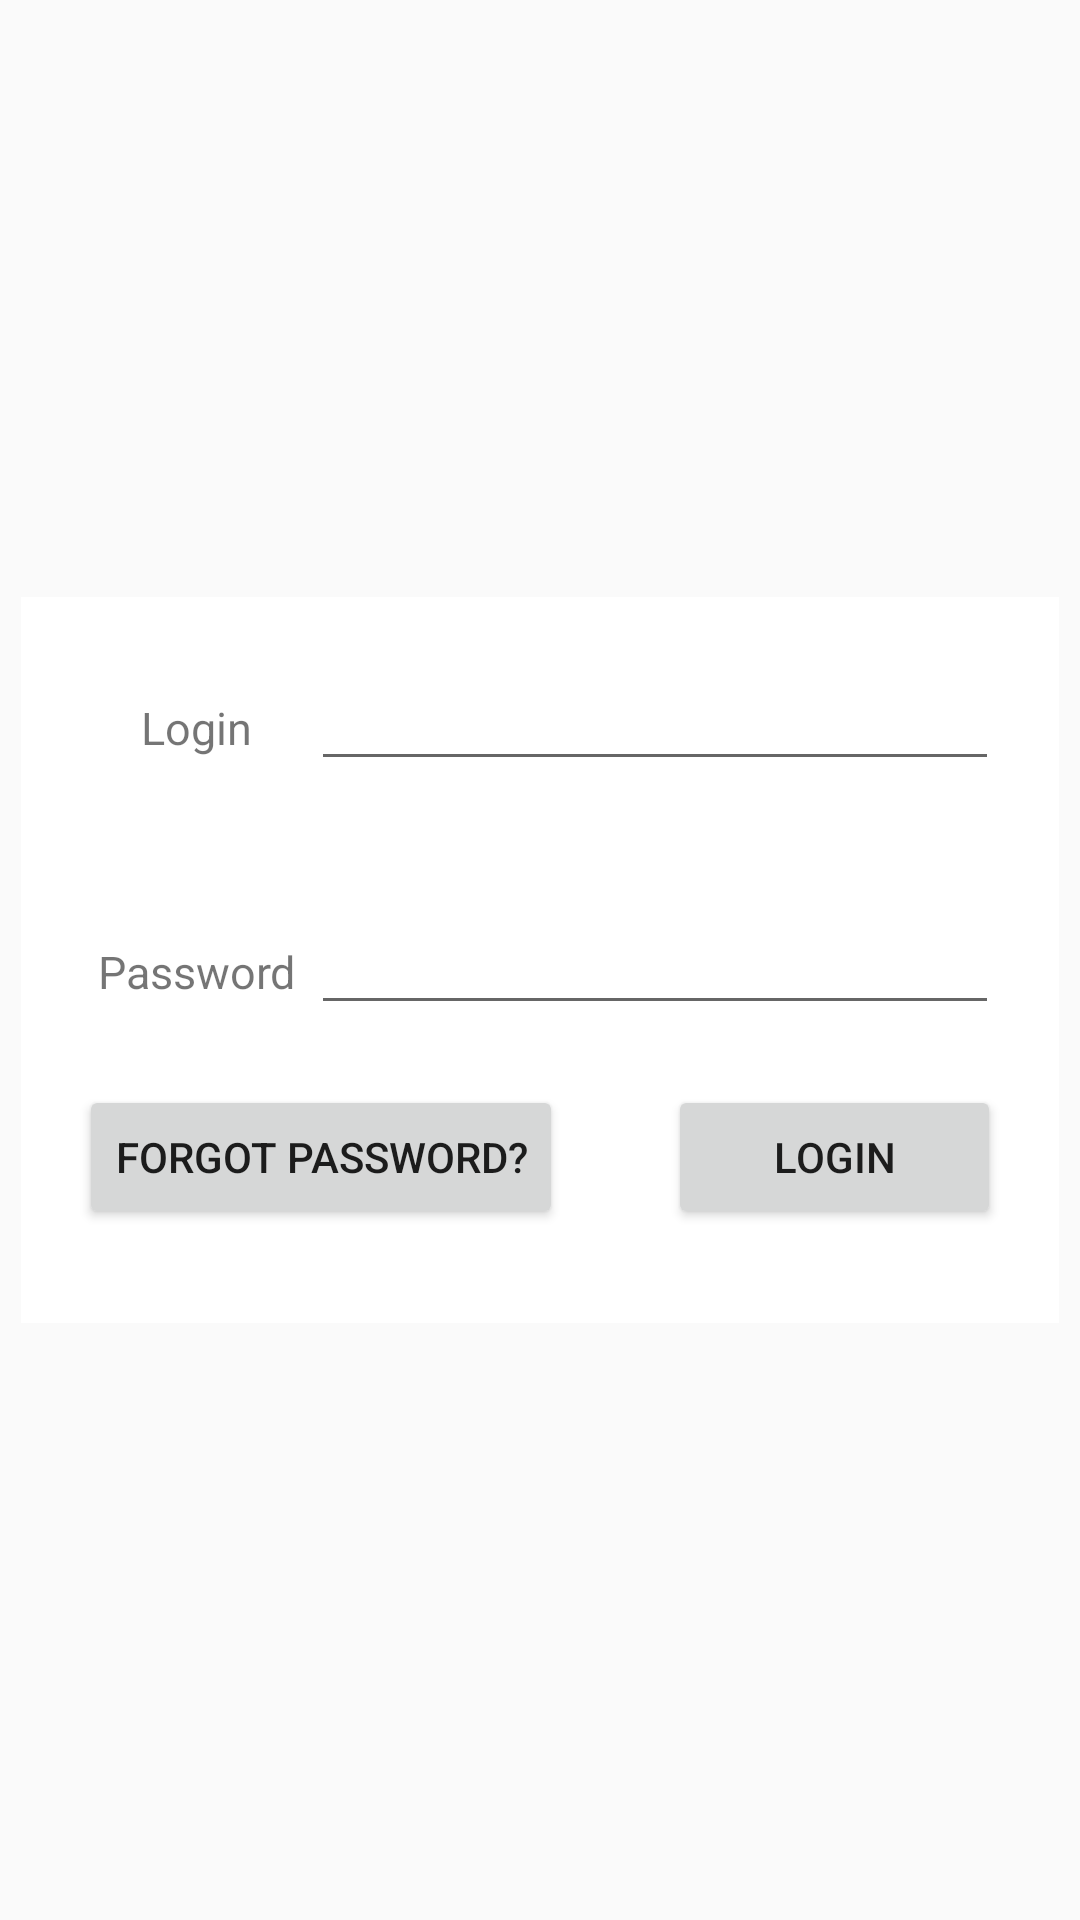

Produce the Android XML layout that renders to this screen, including the resource entries it uses.
<!-- AndroidManifest.xml: application theme AppTheme -->
<!-- res/layout/activity_login.xml -->
<?xml version="1.0" encoding="utf-8"?>
<LinearLayout xmlns:android="http://schemas.android.com/apk/res/android"
    xmlns:app="http://schemas.android.com/apk/res-auto"
    xmlns:tools="http://schemas.android.com/tools"
    android:layout_width="match_parent"
    android:layout_height="match_parent"
    android:background="@drawable/bg_login"
    android:hapticFeedbackEnabled="true"
    tools:context=".LoginActivity"
    android:gravity="center">


    <LinearLayout
        android:layout_width="346dp"
        android:layout_height="242dp"
        android:background="@android:color/white"
        android:orientation="vertical">

        <LinearLayout
            android:layout_width="match_parent"
            android:layout_height="wrap_content"
            android:layout_margin="20dp"
            android:orientation="horizontal">

            <TextView
                android:layout_width="match_parent"
                android:layout_height="wrap_content"
                android:layout_weight="3"
                android:gravity="center"
                android:text="Login"
                android:textSize="15dp" />

            <EditText
                android:layout_width="match_parent"
                android:layout_height="wrap_content"
                android:layout_weight="1" />

        </LinearLayout>

        <LinearLayout
            android:layout_width="match_parent"
            android:layout_height="wrap_content"
            android:layout_margin="20dp"
            android:orientation="horizontal">

            <TextView
                android:layout_width="match_parent"
                android:layout_height="wrap_content"
                android:layout_weight="3"
                android:gravity="center"
                android:text="Password"
                android:textSize="15dp" />

            <EditText
                android:layout_width="match_parent"
                android:layout_height="wrap_content"
                android:layout_weight="1"
                android:inputType="textWebPassword" />

        </LinearLayout>

        <LinearLayout
            android:layout_width="match_parent"
            android:layout_height="wrap_content"
            android:gravity="center"
            android:orientation="horizontal">

            <Button
                android:layout_width="wrap_content"
                android:layout_height="wrap_content"
                android:layout_marginRight="35dp"
                android:text="FOrgot Password?"
                android:id="@+id/forgot_pwd"/>

            <Button
                android:layout_width="111dp"
                android:layout_height="wrap_content"
                android:text="login"
                android:id="@+id/login_pwd"/>
        </LinearLayout>

    </LinearLayout>

</LinearLayout>
<!-- resources referenced by this layout -->
<resources>
  <style name="AppTheme" parent="Theme.AppCompat.Light.DarkActionBar">
          
          <item name="colorPrimary">#00BCD4</item>
          <item name="colorPrimaryDark">#0097A7</item>
          <item name="colorAccent">#FFEB3B</item>
  
  
  
          
          
          
          
          
          
          
          
      </style>
</resources>
